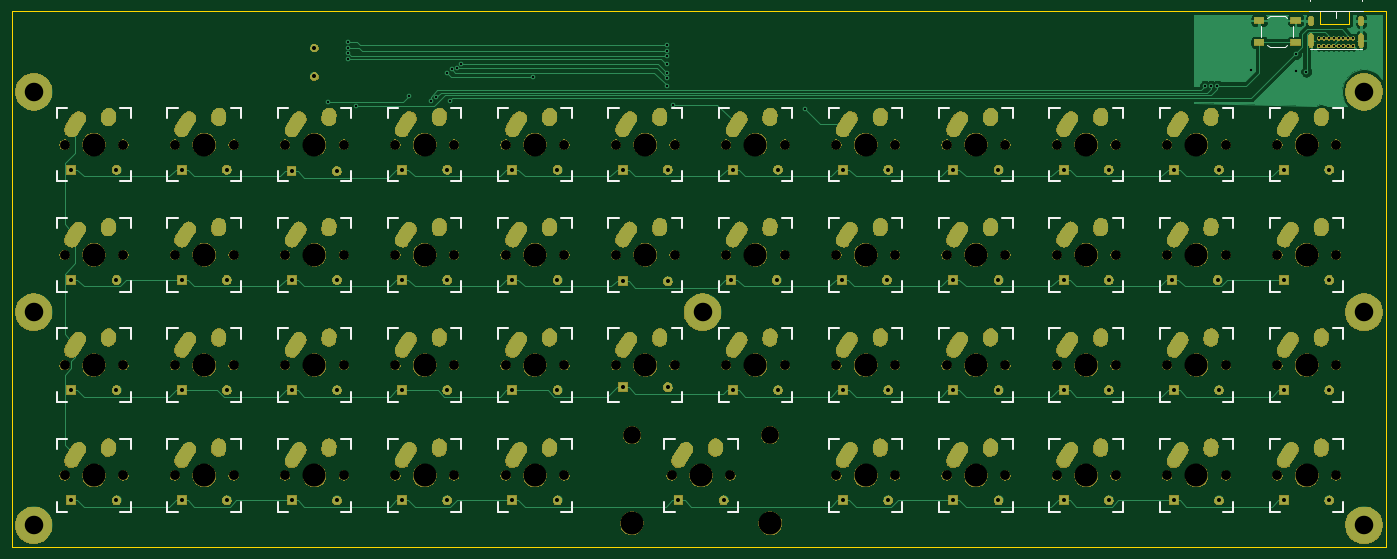
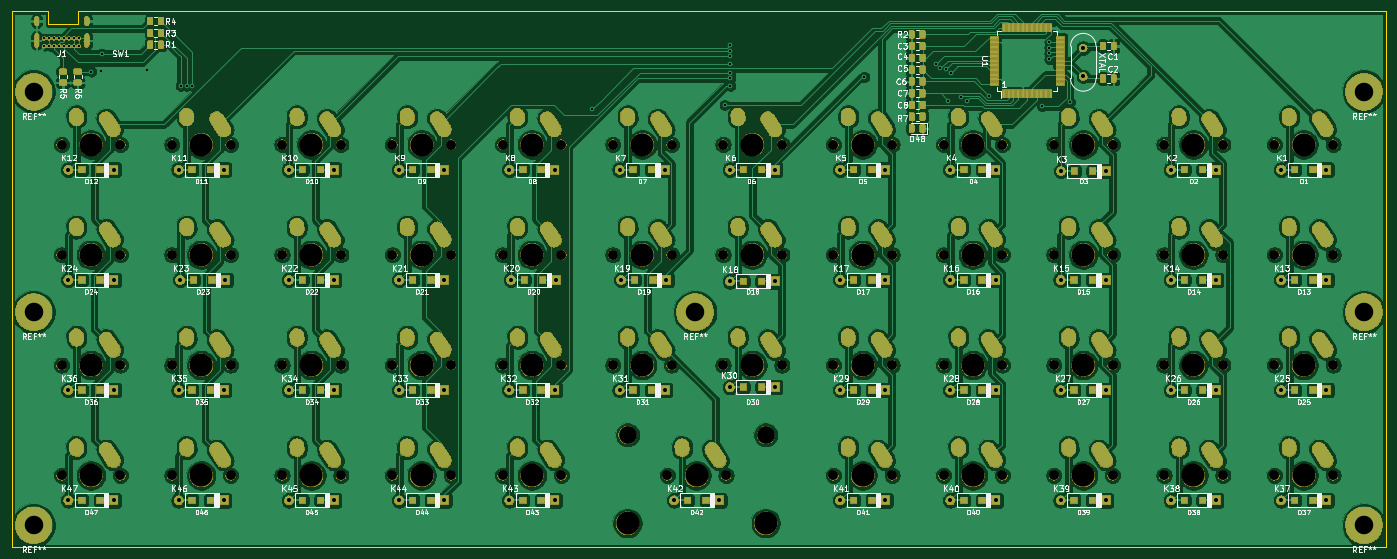
Circuit board: 11 layer files. Board 237.5 x 92.7 mm.
- bottom_copper: keyboard-B_Cu.gbr (756073 bytes)
- bottom_mask: keyboard-B_Mask.gbr (442689 bytes)
- paste: keyboard-B_Paste.gbr (60093 bytes)
- bottom_silk: keyboard-B_SilkS.gbr (119315 bytes)
- outline: keyboard-Edge_Cuts.gbr (881 bytes)
- top_copper: keyboard-F_Cu.gbr (52250 bytes)
- top_mask: keyboard-F_Mask.gbr (395841 bytes)
- paste: keyboard-F_Paste.gbr (623 bytes)
- top_silk: keyboard-F_SilkS.gbr (20055 bytes)
- drill: keyboard-NPTH.drl (2052 bytes)
- drill: keyboard-PTH.drl (7107 bytes)

=== bottom_copper: keyboard-B_Cu.gbr (756073 bytes, source omitted) ===
=== bottom_mask: keyboard-B_Mask.gbr (442689 bytes, source omitted) ===
=== paste: keyboard-B_Paste.gbr (60093 bytes, source omitted) ===
=== bottom_silk: keyboard-B_SilkS.gbr (119315 bytes, source omitted) ===
=== outline: keyboard-Edge_Cuts.gbr ===
G04 #@! TF.GenerationSoftware,KiCad,Pcbnew,(5.1.0)-1*
G04 #@! TF.CreationDate,2020-10-02T20:32:58-04:00*
G04 #@! TF.ProjectId,keyboard,6b657962-6f61-4726-942e-6b696361645f,rev?*
G04 #@! TF.SameCoordinates,Original*
G04 #@! TF.FileFunction,Profile,NP*
%FSLAX46Y46*%
G04 Gerber Fmt 4.6, Leading zero omitted, Abs format (unit mm)*
G04 Created by KiCad (PCBNEW (5.1.0)-1) date 2020-10-02 20:32:58*
%MOMM*%
%LPD*%
G04 APERTURE LIST*
%ADD10C,0.050000*%
G04 APERTURE END LIST*
D10*
X246634000Y-36830000D02*
X246634000Y-34544000D01*
X241554000Y-34544000D02*
X241554000Y-36830000D01*
X241554000Y-36830000D02*
X246634000Y-36830000D01*
X15494000Y-34544000D02*
X15494000Y-127254000D01*
X241554000Y-34544000D02*
X15494000Y-34544000D01*
X252984000Y-34544000D02*
X246634000Y-34544000D01*
X252984000Y-127254000D02*
X252984000Y-34544000D01*
X15494000Y-127254000D02*
X252984000Y-127254000D01*
M02*

=== top_copper: keyboard-F_Cu.gbr (52250 bytes, source omitted) ===
=== top_mask: keyboard-F_Mask.gbr (395841 bytes, source omitted) ===
=== paste: keyboard-F_Paste.gbr ===
G04 #@! TF.GenerationSoftware,KiCad,Pcbnew,(5.1.0)-1*
G04 #@! TF.CreationDate,2020-10-02T20:32:57-04:00*
G04 #@! TF.ProjectId,keyboard,6b657962-6f61-4726-942e-6b696361645f,rev?*
G04 #@! TF.SameCoordinates,Original*
G04 #@! TF.FileFunction,Paste,Top*
G04 #@! TF.FilePolarity,Positive*
%FSLAX46Y46*%
G04 Gerber Fmt 4.6, Leading zero omitted, Abs format (unit mm)*
G04 Created by KiCad (PCBNEW (5.1.0)-1) date 2020-10-02 20:32:57*
%MOMM*%
%LPD*%
G04 APERTURE LIST*
%ADD10R,1.700000X1.000000*%
G04 APERTURE END LIST*
D10*
X231038000Y-36200000D03*
X237338000Y-36200000D03*
X231038000Y-40000000D03*
X237338000Y-40000000D03*
M02*

=== top_silk: keyboard-F_SilkS.gbr (20055 bytes, source omitted) ===
=== drill: keyboard-NPTH.drl ===
M48
; DRILL file {KiCad (5.1.0)-1} date 10/2/2020 8:33:50 PM
; FORMAT={-:-/ absolute / inch / decimal}
; #@! TF.CreationDate,2020-10-02T20:33:50-04:00
; #@! TF.GenerationSoftware,Kicad,Pcbnew,(5.1.0)-1
; #@! TF.FileFunction,NonPlated,1,2,NPTH
FMAT,2
INCH
T1C0.0670
T2C0.1200
T3C0.1570
%
G90
G05
T1
X7.72Y-3.77
X8.12Y-3.77
X1.72Y-3.02
X2.12Y-3.02
X1.72Y-3.77
X2.12Y-3.77
X7.72Y-4.52
X8.12Y-4.52
X7.72Y-2.27
X8.12Y-2.27
X6.22Y-3.77
X6.62Y-3.77
X4.72Y-2.27
X5.12Y-2.27
X3.22Y-3.77
X3.62Y-3.77
X5.1Y-4.52
X5.5Y-4.52
X4.72Y-3.02
X5.12Y-3.02
X0.97Y-4.52
X1.37Y-4.52
X8.47Y-4.52
X8.87Y-4.52
X5.47Y-3.02
X5.87Y-3.02
X3.22Y-4.52
X3.62Y-4.52
X7.72Y-3.02
X8.12Y-3.02
X6.22Y-2.27
X6.62Y-2.27
X6.97Y-3.02
X7.37Y-3.02
X6.97Y-2.27
X7.37Y-2.27
X2.47Y-3.77
X2.87Y-3.77
X6.22Y-4.52
X6.62Y-4.52
X8.47Y-2.27
X8.87Y-2.27
X8.47Y-3.77
X8.87Y-3.77
X2.47Y-4.52
X2.87Y-4.52
X0.97Y-2.27
X1.37Y-2.27
X3.22Y-3.02
X3.62Y-3.02
X6.97Y-3.77
X7.37Y-3.77
X5.47Y-2.27
X5.87Y-2.27
X0.97Y-3.77
X1.37Y-3.77
X9.22Y-4.52
X9.62Y-4.52
X6.22Y-3.02
X6.62Y-3.02
X1.72Y-4.52
X2.12Y-4.52
X5.47Y-3.77
X5.87Y-3.77
X3.97Y-2.27
X4.37Y-2.27
X8.47Y-3.02
X8.87Y-3.02
X2.47Y-3.02
X2.87Y-3.02
X9.22Y-3.02
X9.62Y-3.02
X6.97Y-4.52
X7.37Y-4.52
X3.22Y-2.27
X3.62Y-2.27
X4.72Y-3.77
X5.12Y-3.77
X1.72Y-2.27
X2.12Y-2.27
X3.97Y-3.02
X4.37Y-3.02
X9.22Y-3.77
X9.62Y-3.77
X9.22Y-2.27
X9.62Y-2.27
X2.47Y-2.27
X2.87Y-2.27
X3.97Y-4.52
X4.37Y-4.52
X3.97Y-3.77
X4.37Y-3.77
X0.97Y-3.02
X1.37Y-3.02
T2
X4.83Y-4.245
X5.77Y-4.245
T3
X6.42Y-3.02
X1.92Y-4.52
X5.67Y-3.77
X4.17Y-2.27
X8.67Y-3.02
X2.67Y-3.02
X9.42Y-3.02
X7.17Y-4.52
X3.42Y-2.27
X4.92Y-3.77
X1.92Y-2.27
X4.17Y-3.02
X9.42Y-3.77
X9.42Y-2.27
X2.67Y-2.27
X4.17Y-4.52
X4.17Y-3.77
X1.17Y-3.02
X7.92Y-3.77
X1.92Y-3.02
X1.92Y-3.77
X7.92Y-4.52
X7.92Y-2.27
X6.42Y-3.77
X4.92Y-2.27
X3.42Y-3.77
X4.83Y-4.845
X5.3Y-4.52
X5.77Y-4.845
X4.92Y-3.02
X1.17Y-4.52
X8.67Y-4.52
X5.67Y-3.02
X3.42Y-4.52
X7.92Y-3.02
X6.42Y-2.27
X7.17Y-3.02
X7.17Y-2.27
X2.67Y-3.77
X6.42Y-4.52
X8.67Y-2.27
X8.67Y-3.77
X2.67Y-4.52
X1.17Y-2.27
X3.42Y-3.02
X7.17Y-3.77
X5.67Y-2.27
X1.17Y-3.77
X9.42Y-4.52
T0
M30

=== drill: keyboard-PTH.drl (7107 bytes, source omitted) ===
